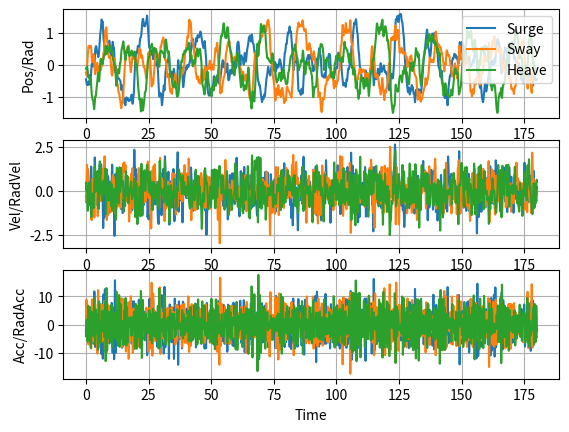
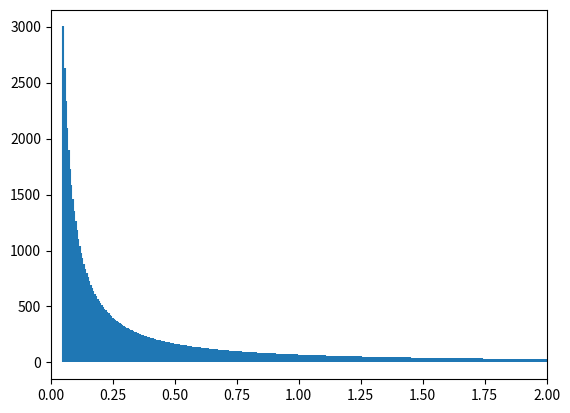

Source code (Python) for these figures, in order:
import numpy as np
import itertools as itt
from matplotlib import pyplot as plt
import scipy as sp

# This script was written to generate random multi-sine waves to characterize the
# Large Amplitude Motion Platform (LAMP) at the National Renewable Energy Lab (NREL).
# The LAMP is a 6 degree of freedom (DOF) Stewart platfrom designed for testing wave
# energy converters (WEC) in ocean wave like conditions. This program produces
# random multi-sine waves to test the platform's performance in a wide varity of 
# amplitudes and frequencies. It can also produce signals in any combination of DOFs
# to test the coupled behavior. It produces a time varying test signal with randomly
# varying amplitude approximatelycwithin the limits specified by peak_ampl and phase
# randomely varying between -pi and pi.
#
# Inputs:
# Variable name   | Data Type   | Description
# test_DOF        | (1,6) array | Identify which DOF are desired for the test 0=do not 
#                 |             |  include and 1=include. [1,0,0,0,0,0] will produce
#                 |             |  one test signal in the surge direction
# save_test_file  | string      | The desired file name for the save files. Files will
#                 |             |  save in the same folder as this script
# save_test_files | bool        | True=save files, False=do not save files
# T               | int         | The desired test length in sections
# dt              | int         | Temporal distance between test data points
# f_range         | (1,2) array | Minimum and maximum desired frequencies
# c               | int         | Frequency decay constant 1=white, 2=pink
# peak_ampl       | int         | Approximate peak amplitude 
# atten           | int         | Attenuation of the signal, artifically scale signal
# numPhases       | int         | Number of phases in the signal, larger=more complex
# reps            | int         | Number of times to repeate the signal in the test
#                 |             |  case. reps>1 functionality not tested yet
#
# Outputs:
# Variable Name   | Data Type   | Description
# t_vec           | (x,1) array | Time vector array, will be saved into the time file
#                 |             |  where x is determined by the length of the test
#                 |             |  the time step dt
# test_pos        | (x,6) array | Test positions where each column is one DOF and the
#                 |             |  length is the same as t_vec
# test_vel        | (x,6) array | Test velocity where each column is one DOF and the
#                 |             |  length is the same as t_vec
# test_acc        | (x,6) array | Test acceleration where each column is one DOF and
#                 |             |  the length is the same as t_vec
# ----------------------------------------------------------------------------------

#%% Initialize parameters
test_DOF = np.array([1, 1, 1, 0, 0, 0]) #[surge, sway, heave, roll, pitch, yaw]
save_file_name = "TP008_005-2_1" # Test file name
save_test_files = False # True = save the signal files, Files = Do not save

T = 180 # Test length in seconds
dt = 0.01 
f_range = [0.05, 2] # Desired frequency range
c = 1.25 # exponential factor controlling random noise decay, 1 = pink noise
peak_ampl = 0.85 #approximate peak amplitude, subject to change based on randomness
atten = 1 # Attenuation, the amount to reduce the signal by (i.e. gain)
numPhases = 100 # Number of phases to include in the multi-sine wave
reps = 1 # Number of times to repeat the test (functionality not yet verified)

# End of manual input section. It should not be necessary to modify code below
# this point except for the plotting section at the bottom of the script. 
# ------------------------------------------------------------------------------

#%% Define frequency, omega, and time vectors
df = 1/T
numDOF = sum(test_DOF)

f_min = np.round(f_range[0] / df)
f_max = np.round(f_range[1] / df)

f_vec = np.arange(f_min, f_max+df, 1, dtype=float)
f_vec = f_vec * df
f_vec = f_vec.reshape((f_vec.size,1))

w_vec = 2 * np.pi * f_vec

t_vec = np.arange(0, T, dt, dtype=float)
t_vec = t_vec.reshape((1,t_vec.size))

nf = np.size(f_vec)
nt = np.size(t_vec)

#%% Construct randomized multisine arrays
# Phase randomized between -pi and pi
#np.random.seed(1) # Use to control the random number generator with a seed
ph_mat = -np.pi + (2*np.pi) * (np.random.random_sample((nf,numPhases)))

# Create amplitude vector
Amp = np.ones((np.size(f_vec),1)) / f_vec**c

# Scale amplitude vector to desired RMS
RMS = np.sqrt(np.sum(Amp**2)) / 2**0.5
rms_lim = peak_ampl/2**0.5
gain = (rms_lim / RMS) * atten
Amp = Amp * gain

# Create exp(iwt) and complex amplitude, uses Euler formula
exp_mat = np.exp(1j * np.multiply(w_vec,t_vec))
Amp_f = Amp * np.exp(1j * ph_mat)
signal = np.real(Amp_f.transpose().dot(exp_mat)).transpose()

# Sort in ascending p2p
p2p_diff = signal.max(0) - signal.min(0)
p2p = np.sort(p2p_diff)
ind = np.argsort(p2p_diff)
signal = signal[:,ind]
Amp_f = Amp_f[:,ind]

# Remove any possible signals with p2p larger than 10% the minimum p2p
signal = signal[:,p2p <= p2p[0]*1.1]
Amp_f = Amp_f[:,p2p <= p2p[0]*1.1]

# Generate a list of possible combinations of number of DOFs
temp = np.arange(0,np.size(Amp_f,1))
signal_set = np.array(list(itt.combinations(temp, numDOF)))

#%% Choose the set with the smallest condition to ensure the set is well 
#     conditioned
cur_min = 0
cond_idx = -1
cond_vec = np.zeros((nf,1))

for k in range(np.size(signal_set,0)): #range(signal_set.size):
    for b in range(nf):
        test_signal = Amp_f[b,signal_set[k,:]].reshape((1,numDOF))
        cond_vec[b] = np.linalg.cond(test_signal.dot(test_signal.T))
    if cond_vec.max() < cur_min or cond_idx == -1:
        currMin = cond_vec.max
        cond_idx = k
sig_set_used = np.reshape(signal_set[cond_idx,:],(1,numDOF))

#%% Construct test matrices
for k in range(reps):
    xt = np.tile(signal[:,sig_set_used[k,:]],(reps,1))
    xf = Amp_f[:,sig_set_used[k,:]]
vel = np.gradient(xt,dt, axis=0)
acc = np.gradient(vel,dt, axis=0)

#%% Find frequency spectrum
host_spec = sp.fft.fft(xt[:,0])
N = len(host_spec)
n = np.arange(N)
T = N/100
freq = n/T

#%% Save multisine in .csv files
test_pos = np.zeros((np.size(xt,0),6))
test_vel = np.zeros((np.size(xt,0),6))
test_acc = np.zeros((np.size(xt,0),6))
ind = np.where(test_DOF!=0)

for k in range(np.shape(xt)[1]):
    test_pos[:,ind[0][k]] = xt[:,k]
    test_vel[:,ind[0][k]] = vel[:,k]
    test_acc[:,ind[0][k]] = acc[:,k]

if save_test_files:
    pos_file = save_file_name + " pos" + ".csv"
    vel_file = save_file_name + " vel" + ".csv"
    acc_file = save_file_name + " acc" + ".csv"
    time_file = save_file_name + " time" + ".csv"
    np.savetxt(pos_file,test_pos, delimiter=',')
    np.savetxt(vel_file,test_vel, delimiter=',')
    np.savetxt(acc_file,test_acc, delimiter=',')
    np.savetxt(time_file,t_vec.T, delimiter=',')

#%% --------------------------------------------------------------------
# Plot multisine signal
# Modify the script below here to add new plots as desired.
units = ["Pos/Rad", "Vel/RadVel", "Acc/RadAcc"]
DOFs = ["Surge", "Sway", "Heave", "Roll", "Pitch", "Yaw"]
idx = np.nonzero(test_DOF)
lines = []
fig, axs = plt.subplots(3)
for k in range(numDOF):
    axs[0].plot(t_vec.T,xt[:,k])
    axs[0].set_ylabel(units[0])
    axs[0].grid(visible=1,which='major',axis='both')
    axs[1].plot(t_vec.T,vel[:,k])
    axs[1].set_ylabel(units[1])
    axs[1].grid(visible=1,which='major',axis='both')
    axs[2].plot(t_vec.T,acc[:,k])
    axs[2].set_ylabel(units[2])
    axs[2].grid(visible=1,which='major',axis='both')
    lines = np.append(lines, DOFs[ind[0][k]])
axs[0].legend(lines, loc="upper right")
plt.xlabel("Time")

plt.figure()
plt.stem(freq,np.abs(host_spec), basefmt=" ", markerfmt=" ")
plt.xlim(0,f_range[1])
plt.show()
print("Program Complete")